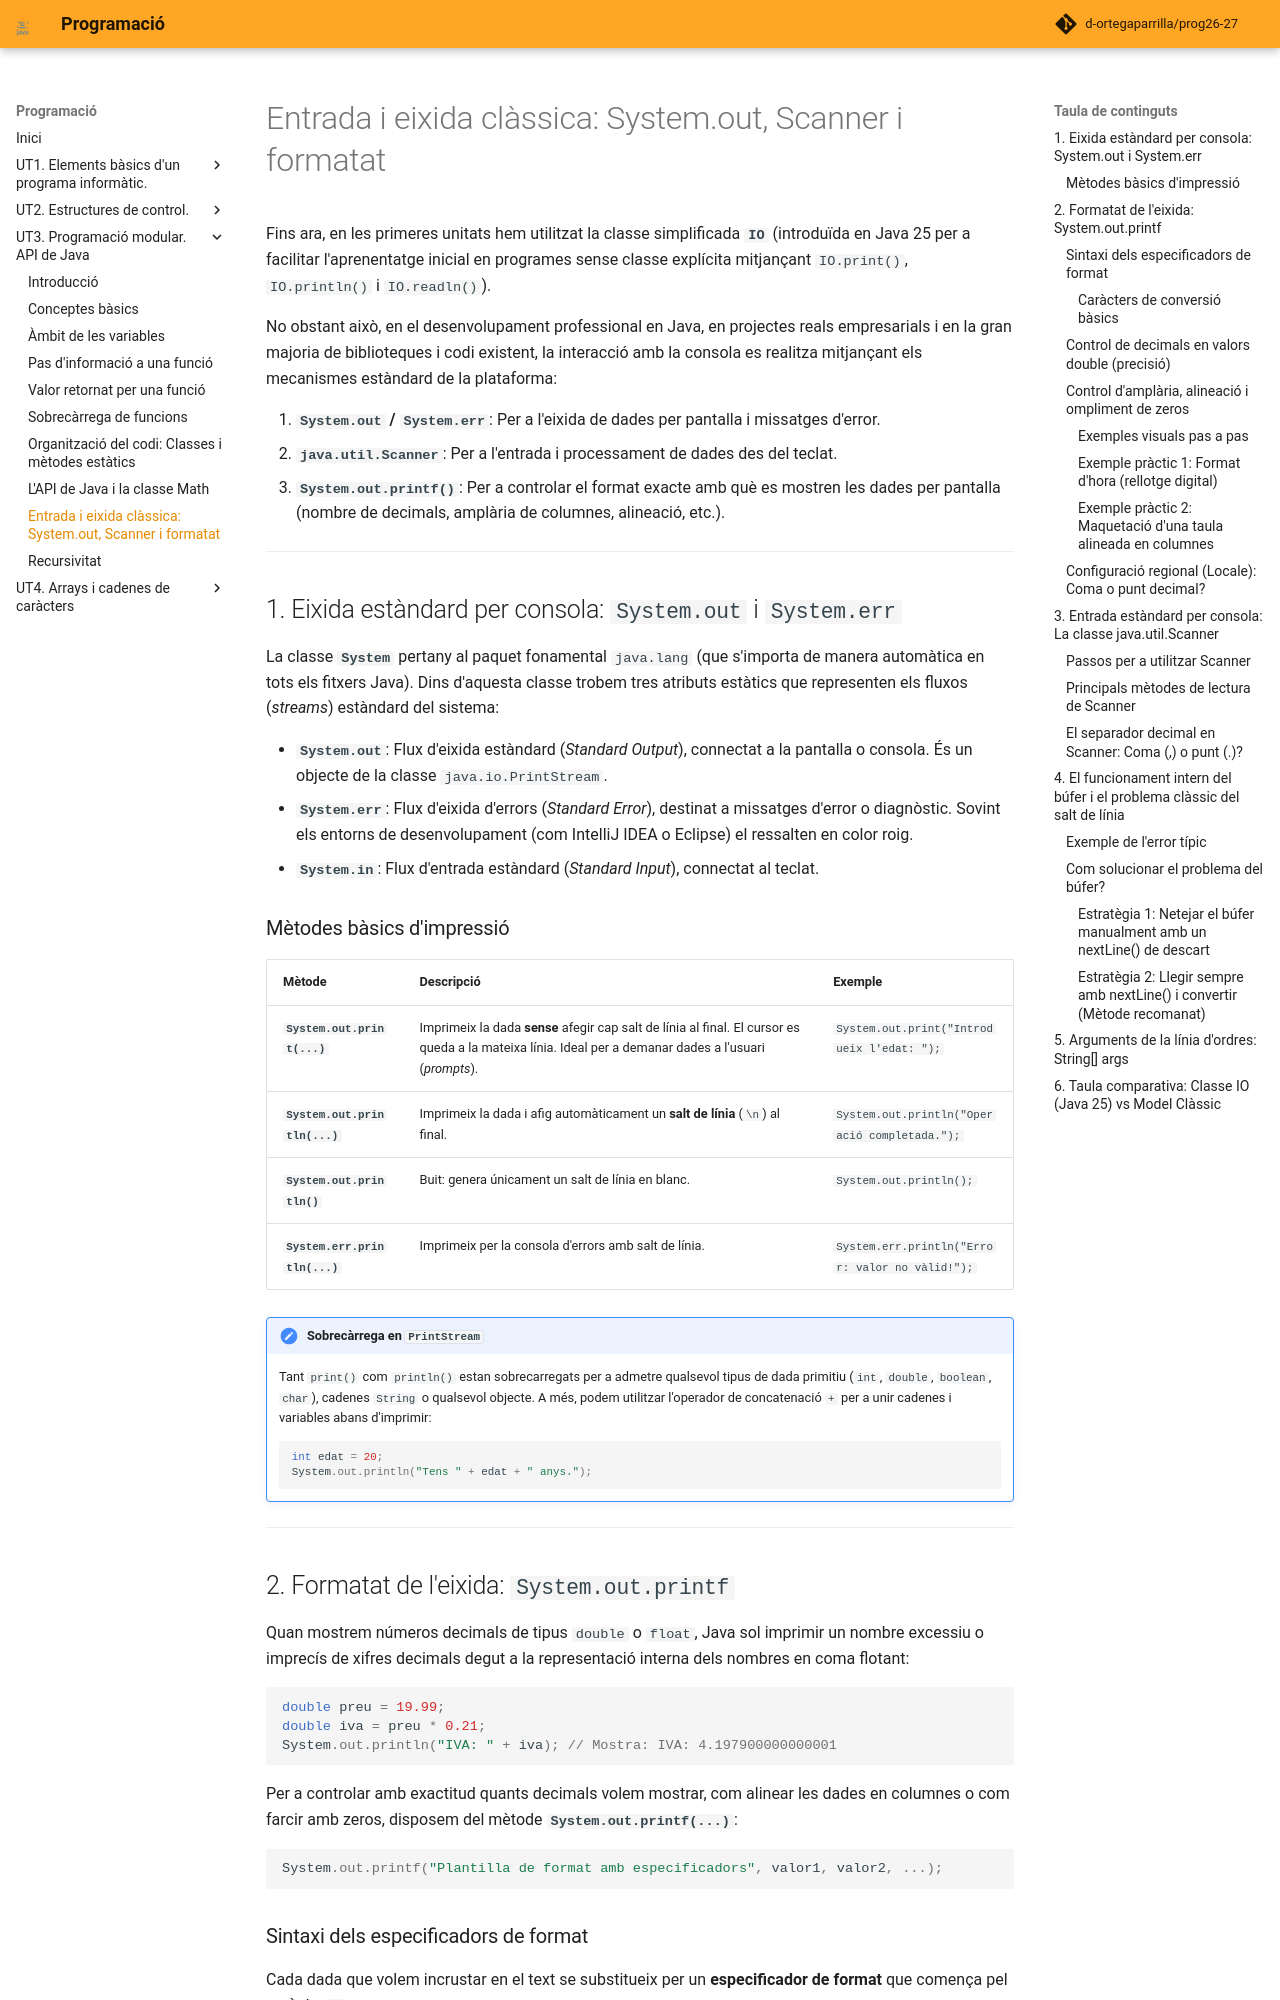

repository: d-ortegaparrilla/prog26-27 · page: UT3/entrada_eixida_classica.html · generator: mkdocs

# Entrada i eixida clàssica: System.out, Scanner i formatat

Fins ara, en les primeres unitats hem utilitzat la classe simplificada **`IO`** (introduïda en Java 25 per a facilitar l'aprenentatge inicial en programes sense classe explícita mitjançant `IO.print()`, `IO.println()` i `IO.readln()`).

No obstant això, en el desenvolupament professional en Java, en projectes reals empresarials i en la gran majoria de biblioteques i codi existent, la interacció amb la consola es realitza mitjançant els mecanismes estàndard de la plataforma:

1. **`System.out` / `System.err`**: Per a l'eixida de dades per pantalla i missatges d'error.
2. **`java.util.Scanner`**: Per a l'entrada i processament de dades des del teclat.
3. **`System.out.printf()`**: Per a controlar el format exacte amb què es mostren les dades per pantalla (nombre de decimals, amplària de columnes, alineació, etc.).

---

## 1. Eixida estàndard per consola: `System.out` i `System.err`

La classe **`System`** pertany al paquet fonamental `java.lang` (que s'importa de manera automàtica en tots els fitxers Java). Dins d'aquesta classe trobem tres atributs estàtics que representen els fluxos (*streams*) estàndard del sistema:

* **`System.out`**: Flux d'eixida estàndard (*Standard Output*), connectat a la pantalla o consola. És un objecte de la classe `java.io.PrintStream`.
* **`System.err`**: Flux d'eixida d'errors (*Standard Error*), destinat a missatges d'error o diagnòstic. Sovint els entorns de desenvolupament (com IntelliJ IDEA o Eclipse) el ressalten en color roig.
* **`System.in`**: Flux d'entrada estàndard (*Standard Input*), connectat al teclat.

### Mètodes bàsics d'impressió

| Mètode | Descripció | Exemple |
| :--- | :--- | :--- |
| **`System.out.print(...)`** | Imprimeix la dada **sense** afegir cap salt de línia al final. El cursor es queda a la mateixa línia. Ideal per a demanar dades a l'usuari (*prompts*). | `System.out.print("Introdueix l'edat: ");` |
| **`System.out.println(...)`** | Imprimeix la dada i afig automàticament un **salt de línia** (`\n`) al final. | `System.out.println("Operació completada.");` |
| **`System.out.println()`** | Buit: genera únicament un salt de línia en blanc. | `System.out.println();` |
| **`System.err.println(...)`** | Imprimeix per la consola d'errors amb salt de línia. | `System.err.println("Error: valor no vàlid!");` |

!!! note "Sobrecàrrega en `PrintStream`"
    Tant `print()` com `println()` estan sobrecarregats per a admetre qualsevol tipus de dada primitiu (`int`, `double`, `boolean`, `char`), cadenes `String` o qualsevol objecte. A més, podem utilitzar l'operador de concatenació `+` per a unir cadenes i variables abans d'imprimir:
    ```java
    int edat = 20;
    System.out.println("Tens " + edat + " anys.");
    ```

---

## 2. Formatat de l'eixida: `System.out.printf`

Quan mostrem números decimals de tipus `double` o `float`, Java sol imprimir un nombre excessiu o imprecís de xifres decimals degut a la representació interna dels nombres en coma flotant:

```java
double preu = 19.99;
double iva = preu * 0.21;
System.out.println("IVA: " + iva); // Mostra: IVA: 4.197900000000001
```

Per a controlar amb exactitud quants decimals volem mostrar, com alinear les dades en columnes o com farcir amb zeros, disposem del mètode **`System.out.printf(...)`**:

```java
System.out.printf("Plantilla de format amb especificadors", valor1, valor2, ...);
```
